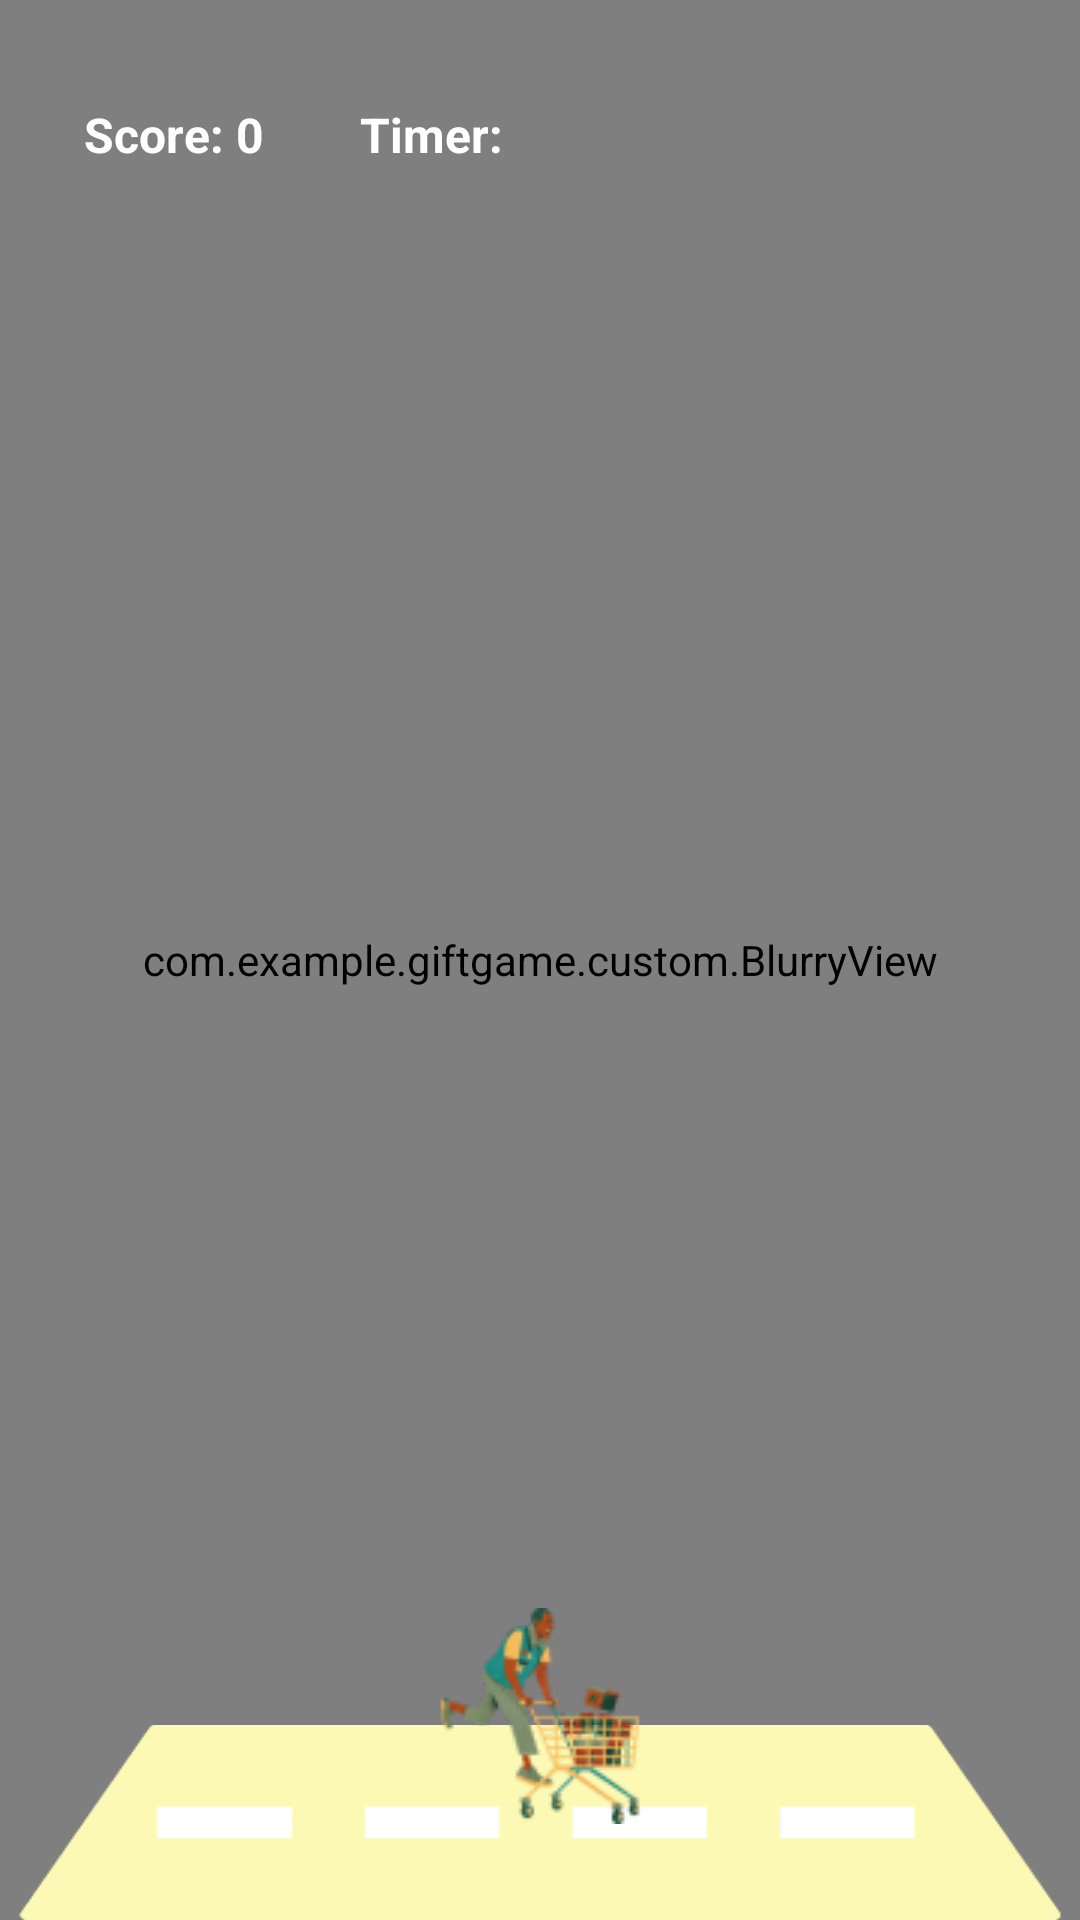

Produce the Android XML layout that renders to this screen, including the resource entries it uses.
<!-- AndroidManifest.xml: application theme Theme.GiftGame -->
<!-- res/layout/fragment_game_play.xml -->
<?xml version="1.0" encoding="utf-8"?>
<androidx.constraintlayout.widget.ConstraintLayout xmlns:android="http://schemas.android.com/apk/res/android"
    xmlns:app="http://schemas.android.com/apk/res-auto"
    android:layout_width="match_parent"
    android:layout_height="match_parent"
    android:clickable="true">

    <ImageView
        android:id="@+id/imgBackground"
        android:layout_width="0dp"
        android:layout_height="0dp"
        android:scaleType="centerCrop"
        android:src="@drawable/background_normal"
        app:layout_constraintBottom_toBottomOf="parent"
        app:layout_constraintEnd_toEndOf="parent"
        app:layout_constraintStart_toStartOf="parent"
        app:layout_constraintTop_toTopOf="parent" />

    <com.example.giftgame.custom.BlurryView
        android:layout_width="match_parent"
        android:layout_height="match_parent"
        app:blurRadius="10dp"
        app:layout_collapseMode="parallax"
        app:overlayColor="#1AED0A14" />

    <androidx.constraintlayout.widget.ConstraintLayout
        android:id="@+id/rootView"
        android:layout_width="0dp"
        android:layout_height="0dp"
        app:layout_constraintBottom_toBottomOf="parent"
        app:layout_constraintEnd_toEndOf="parent"
        app:layout_constraintStart_toStartOf="parent"
        app:layout_constraintTop_toTopOf="parent">

        <FrameLayout
            android:layout_width="250dp"
            android:layout_height="65dp"
            app:layout_constraintBottom_toBottomOf="parent"
            app:layout_constraintEnd_toEndOf="parent"
            app:layout_constraintStart_toStartOf="parent" />

        <ImageView
            android:layout_width="match_parent"
            android:layout_height="65dp"
            android:scaleType="fitXY"
            android:src="@drawable/ic_lane"
            app:layout_constraintBottom_toBottomOf="parent"
            app:layout_constraintEnd_toEndOf="parent"
            app:layout_constraintStart_toStartOf="parent" />

        <FrameLayout
            android:id="@+id/container"
            android:layout_width="match_parent"
            android:layout_height="match_parent" />

        <androidx.constraintlayout.widget.Guideline
            android:layout_width="1dp"
            android:layout_height="match_parent"
            android:orientation="vertical"
            app:layout_constraintGuide_percent="0.2" />

        <androidx.constraintlayout.widget.Guideline
            android:layout_width="1dp"
            android:layout_height="match_parent"
            android:orientation="vertical"
            app:layout_constraintGuide_percent="0.4" />

        <androidx.constraintlayout.widget.Guideline
            android:layout_width="1dp"
            android:layout_height="match_parent"
            android:orientation="vertical"
            app:layout_constraintGuide_percent="0.6" />

        <androidx.constraintlayout.widget.Guideline
            android:layout_width="1dp"
            android:layout_height="match_parent"
            android:orientation="vertical"
            app:layout_constraintGuide_percent="0.8" />

        <ImageView
            android:id="@+id/user"
            android:layout_width="72dp"
            android:layout_height="72dp"
            android:layout_centerHorizontal="true"
            android:layout_marginBottom="32dp"
            android:scaleType="matrix"
            android:src="@drawable/ic_cart_72"
            app:layout_constraintBottom_toBottomOf="parent"
            app:layout_constraintEnd_toEndOf="parent"
            app:layout_constraintStart_toStartOf="parent" />
    </androidx.constraintlayout.widget.ConstraintLayout>

    <LinearLayout
        android:id="@+id/bannerTop"
        android:layout_width="200dp"
        android:layout_height="90dp"
        android:gravity="center"
        android:orientation="horizontal"
        app:layout_constraintStart_toStartOf="parent"
        app:layout_constraintTop_toTopOf="parent">

        <TextView
            android:id="@+id/scoreText"
            android:layout_width="wrap_content"
            android:layout_height="wrap_content"
            android:text="Score:"
            android:textColor="@color/white"
            android:textSize="16sp"
            android:textStyle="bold" />

        <androidx.appcompat.widget.AppCompatTextView
            android:id="@+id/txtPoint"
            android:layout_width="wrap_content"
            android:layout_height="wrap_content"
            android:layout_marginStart="4dp"
            android:text="0"
            android:textColor="@color/white"
            android:textSize="16sp"
            android:textStyle="bold" />


        <androidx.appcompat.widget.AppCompatTextView
            android:id="@+id/timerText"
            android:layout_width="wrap_content"
            android:layout_height="wrap_content"
            android:layout_marginStart="32dp"
            android:text="Timer:"
            android:textColor="@color/white"
            android:textSize="16sp"
            android:textStyle="bold" />

        <androidx.appcompat.widget.AppCompatTextView
            android:id="@+id/timer"
            android:layout_width="wrap_content"
            android:layout_height="wrap_content"
            android:layout_marginStart="4dp"
            android:textColor="@color/white"
            android:textSize="16sp"
            android:textStyle="bold" />
    </LinearLayout>

</androidx.constraintlayout.widget.ConstraintLayout>
<!-- resources referenced by this layout -->
<resources>
  <color name="white">#FFFFFFFF</color>
  <!-- drawable background_normal: png bitmap (drawable, 579023 bytes) -->
  <!-- drawable ic_cart_72: png bitmap (drawable, 7818 bytes) -->
  <!-- drawable ic_lane: png bitmap (drawable, 4466 bytes) -->
  <style name="Theme.GiftGame" parent="Base.Theme.GiftGame" />
  <style name="Base.Theme.GiftGame" parent="Theme.Material3.DayNight.NoActionBar">
          
          
      </style>
</resources>
